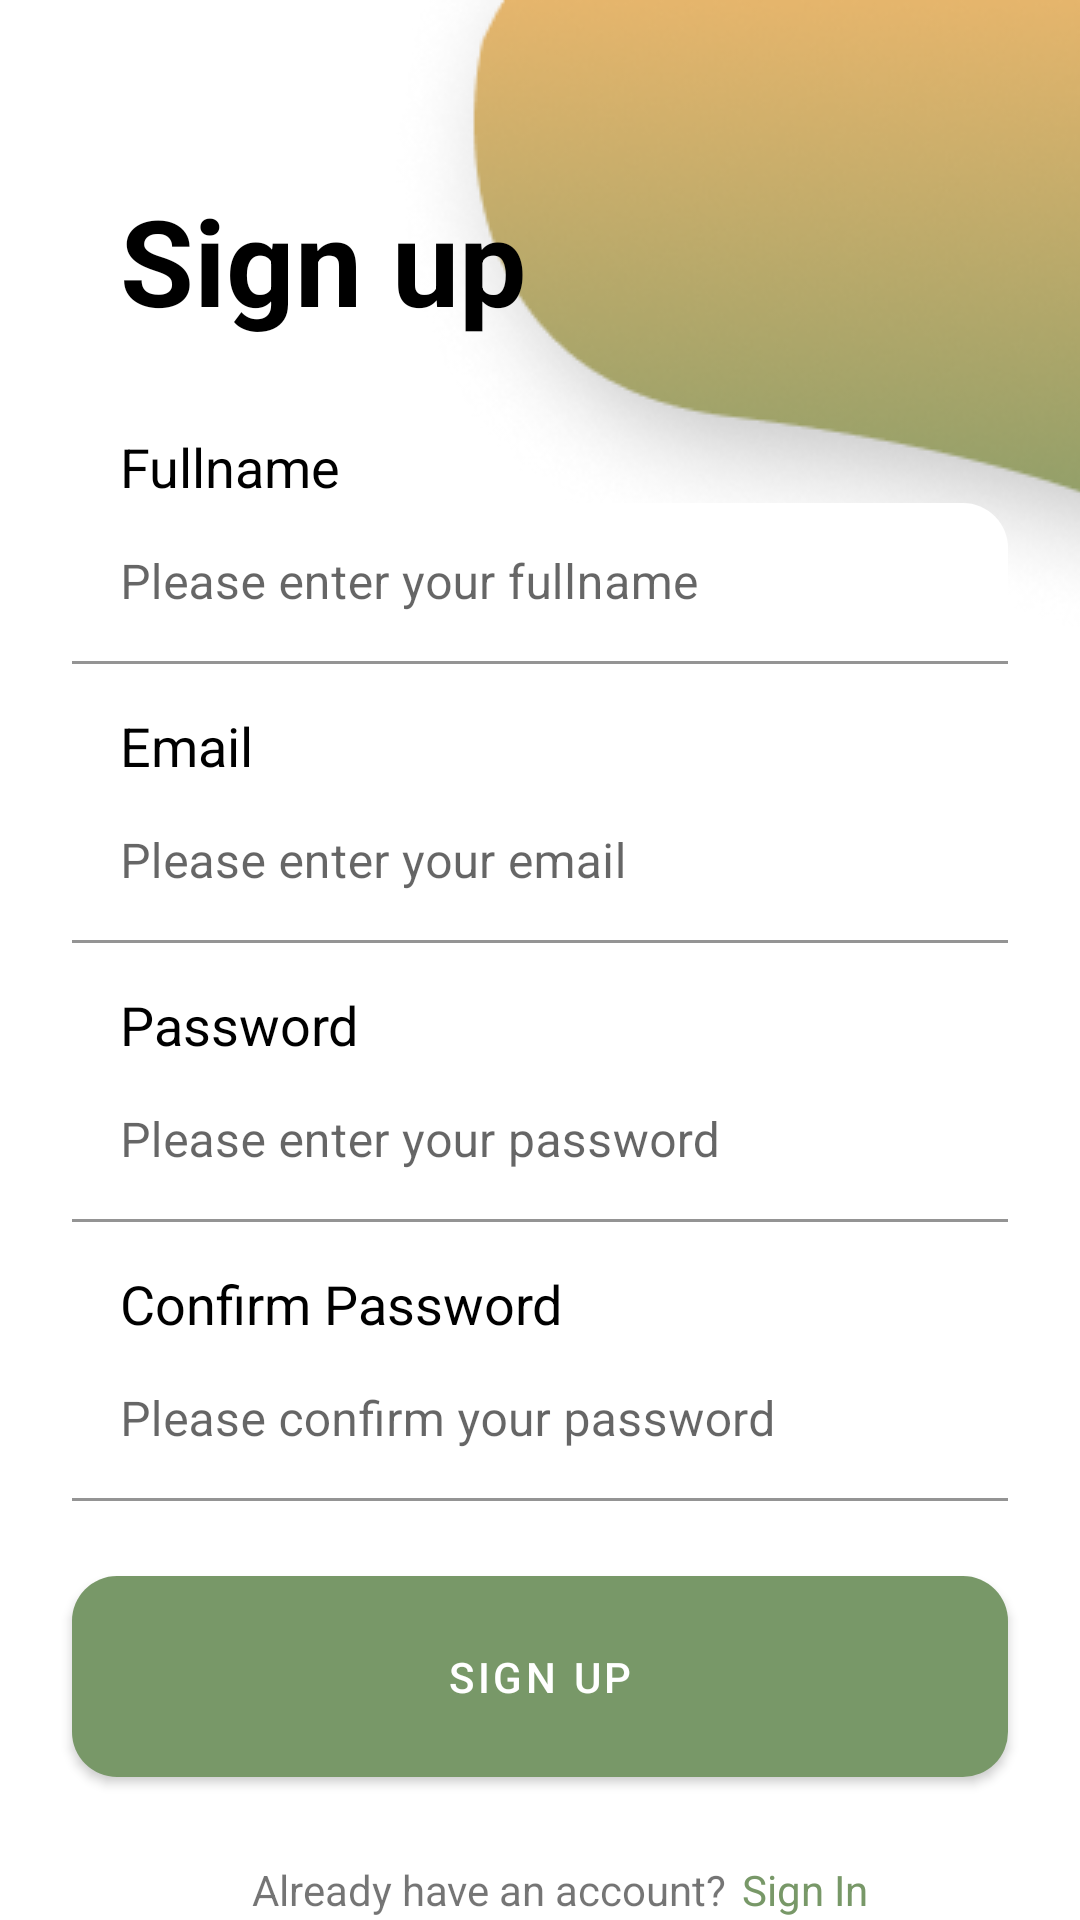

Layout XML and referenced resources for this Android screen:
<!-- AndroidManifest.xml: application theme Theme.KokenV2 -->
<!-- res/layout/activity_register.xml -->
<?xml version="1.0" encoding="utf-8"?>
<androidx.constraintlayout.widget.ConstraintLayout xmlns:android="http://schemas.android.com/apk/res/android"
    xmlns:app="http://schemas.android.com/apk/res-auto"
    xmlns:tools="http://schemas.android.com/tools"
    android:layout_width="match_parent"
    android:layout_height="match_parent"
    tools:context=".ui.authentication.RegisterActivity">

    <ImageView
        android:id="@+id/imageView"
        android:layout_width="wrap_content"
        android:layout_height="wrap_content"
        android:layout_marginStart="128dp"
        android:contentDescription="@string/image_view"
        app:layout_constraintStart_toStartOf="parent"
        app:layout_constraintTop_toTopOf="parent"
        app:srcCompat="@drawable/login_vector" />

    <TextView
        android:id="@+id/tv_register"
        android:layout_width="wrap_content"
        android:layout_height="wrap_content"
        android:layout_marginStart="40dp"
        android:layout_marginTop="60dp"
        android:text="@string/sign_up"
        android:textColor="@color/black"
        android:textSize="40sp"
        android:textStyle="bold"
        app:layout_constraintEnd_toEndOf="parent"
        app:layout_constraintHorizontal_bias="0.0"
        app:layout_constraintStart_toStartOf="parent"
        app:layout_constraintTop_toTopOf="parent"/>

    <TextView
        android:id="@+id/tv_fullname"
        android:layout_width="wrap_content"
        android:layout_height="wrap_content"
        android:layout_marginStart="40dp"
        android:layout_marginTop="@dimen/_30dp"
        android:text="@string/fullname"
        android:textColor="@color/black"
        android:textSize="@dimen/_18sp"
        app:layout_constraintStart_toStartOf="parent"
        app:layout_constraintTop_toBottomOf="@+id/tv_register" />

    <com.google.android.material.textfield.TextInputLayout
        android:id="@+id/et_name_signup"
        style="@style/Widget.MaterialComponents.TextInputLayout.FilledBox.Dense"
        android:layout_width="match_parent"
        android:layout_height="wrap_content"
        android:layout_marginStart="@dimen/_24dp"
        android:layout_marginEnd="@dimen/_24dp"
        app:boxStrokeColor="@color/main"
        app:boxBackgroundColor="@color/white"
        app:boxCornerRadiusTopEnd="@dimen/_15dp"
        app:boxCornerRadiusTopStart="@dimen/_15dp"
        app:boxCornerRadiusBottomEnd="@dimen/_15dp"
        app:boxCornerRadiusBottomStart="@dimen/_15dp"
        app:layout_constraintEnd_toEndOf="parent"
        app:layout_constraintStart_toStartOf="parent"
        app:layout_constraintTop_toBottomOf="@+id/tv_fullname">


        <com.google.android.material.textfield.TextInputEditText
            android:id="@+id/et_name"
            android:layout_width="match_parent"
            android:layout_height="wrap_content"
            android:textColor="@color/black"
            android:textColorHint="@color/main"
            android:hint="@string/txt_fullname"
            android:inputType="text" />

    </com.google.android.material.textfield.TextInputLayout>

    <TextView
        android:id="@+id/tv_email_signup"
        android:layout_width="wrap_content"
        android:layout_height="wrap_content"
        android:layout_marginStart="40dp"
        android:layout_marginTop="@dimen/_15dp"
        android:text="@string/email"
        android:textColor="@color/black"
        android:textSize="@dimen/_18sp"
        app:layout_constraintStart_toStartOf="parent"
        app:layout_constraintTop_toBottomOf="@+id/et_name_signup" />

    <com.google.android.material.textfield.TextInputLayout
        android:id="@+id/et_email_signup_layout"
        style="@style/Widget.MaterialComponents.TextInputLayout.FilledBox.Dense"
        android:layout_width="match_parent"
        android:layout_height="wrap_content"
        android:layout_marginStart="@dimen/_24dp"
        android:layout_marginEnd="@dimen/_24dp"
        app:boxStrokeColor="@color/main"
        app:boxBackgroundColor="@color/white"
        app:boxCornerRadiusTopEnd="@dimen/_15dp"
        app:boxCornerRadiusTopStart="@dimen/_15dp"
        app:boxCornerRadiusBottomEnd="@dimen/_15dp"
        app:boxCornerRadiusBottomStart="@dimen/_15dp"
        app:layout_constraintEnd_toEndOf="parent"
        app:layout_constraintStart_toStartOf="parent"
        app:layout_constraintTop_toBottomOf="@+id/tv_email_signup">


        <com.google.android.material.textfield.TextInputEditText
            android:id="@+id/et_email_signup"
            android:layout_width="match_parent"
            android:layout_height="wrap_content"
            android:textColorHint="@color/main"
            android:hint="@string/txt_email"
            android:textColor="@color/black"
            android:inputType="textEmailAddress" />

    </com.google.android.material.textfield.TextInputLayout>

    <TextView
        android:id="@+id/tv_password"
        android:layout_width="wrap_content"
        android:layout_height="wrap_content"
        android:layout_marginStart="40dp"
        android:layout_marginTop="@dimen/_15dp"
        android:text="@string/password"
        android:textColor="@color/black"
        android:textSize="@dimen/_18sp"
        app:layout_constraintStart_toStartOf="parent"
        app:layout_constraintTop_toBottomOf="@+id/et_email_signup_layout" />

    <com.google.android.material.textfield.TextInputLayout
        android:id="@+id/et_password"
        style="@style/Widget.MaterialComponents.TextInputLayout.FilledBox.Dense"
        android:layout_width="match_parent"
        android:layout_height="wrap_content"
        android:layout_marginStart="@dimen/_24dp"
        android:layout_marginEnd="@dimen/_24dp"
        app:boxStrokeColor="@color/main"
        app:boxBackgroundColor="@color/white"
        app:boxCornerRadiusTopEnd="@dimen/_15dp"
        app:boxCornerRadiusTopStart="@dimen/_15dp"
        app:boxCornerRadiusBottomEnd="@dimen/_15dp"
        app:boxCornerRadiusBottomStart="@dimen/_15dp"
        app:layout_constraintEnd_toEndOf="parent"
        app:layout_constraintStart_toStartOf="parent"
        app:layout_constraintTop_toBottomOf="@+id/tv_password">


        <com.google.android.material.textfield.TextInputEditText
            android:id="@+id/et_password_signup"
            android:layout_width="match_parent"
            android:layout_height="wrap_content"
            android:textColorHint="@color/main"
            android:textColor="@color/black"
            android:hint="@string/txt_password"
            android:inputType="textPassword" />

    </com.google.android.material.textfield.TextInputLayout>

    <TextView
        android:id="@+id/tv_confirm_password"
        android:layout_width="wrap_content"
        android:layout_height="wrap_content"
        android:layout_marginStart="40dp"
        android:layout_marginTop="@dimen/_15dp"
        android:text="@string/confirm_password"
        android:textColor="@color/black"
        android:textSize="@dimen/_18sp"
        app:layout_constraintStart_toStartOf="parent"
        app:layout_constraintTop_toBottomOf="@+id/et_password" />

    <com.google.android.material.textfield.TextInputLayout
        android:id="@+id/et_confirm_pass_signup"
        style="@style/Widget.MaterialComponents.TextInputLayout.FilledBox.Dense"
        android:layout_width="match_parent"
        android:layout_height="wrap_content"
        android:layout_marginStart="@dimen/_24dp"
        android:layout_marginEnd="@dimen/_24dp"
        app:boxStrokeColor="@color/main"
        app:boxBackgroundColor="@color/white"
        app:boxCornerRadiusTopEnd="@dimen/_15dp"
        app:boxCornerRadiusTopStart="@dimen/_15dp"
        app:boxCornerRadiusBottomEnd="@dimen/_15dp"
        app:boxCornerRadiusBottomStart="@dimen/_15dp"
        app:layout_constraintEnd_toEndOf="parent"
        app:layout_constraintStart_toStartOf="parent"
        app:layout_constraintTop_toBottomOf="@+id/tv_confirm_password">


        <com.google.android.material.textfield.TextInputEditText
            android:id="@+id/et_confirm_signup"
            android:layout_width="match_parent"
            android:layout_height="wrap_content"
            android:textColor="@color/black"
            android:textColorHint="@color/main"
            android:hint="@string/txt_confirm_password"
            android:inputType="textPassword" />

    </com.google.android.material.textfield.TextInputLayout>

    <Button
        android:id="@+id/btn_signup"
        android:layout_width="match_parent"
        android:layout_height="67dp"
        android:layout_marginStart="@dimen/_24dp"
        android:layout_marginTop="@dimen/_25dp"
        android:layout_marginEnd="@dimen/_24dp"
        android:background="@drawable/background_button"
        android:text="@string/text_regis_button"
        app:layout_constraintEnd_toEndOf="parent"
        app:layout_constraintStart_toStartOf="parent"
        app:layout_constraintTop_toBottomOf="@+id/et_confirm_pass_signup" />

    <TextView
        android:id="@+id/textView5"
        android:layout_width="wrap_content"
        android:layout_height="wrap_content"
        android:layout_marginStart="84dp"
        android:layout_marginTop="28dp"
        android:text="@string/already_have_an_account"
        app:layout_constraintStart_toStartOf="parent"
        app:layout_constraintTop_toBottomOf="@+id/btn_signup" />

    <TextView
        android:id="@+id/tv_sign_in"
        android:layout_width="wrap_content"
        android:layout_height="wrap_content"
        android:layout_marginStart="5dp"
        android:text="@string/sign_in"
        android:textColor="@color/main"
        app:layout_constraintBottom_toBottomOf="@+id/textView5"
        app:layout_constraintStart_toEndOf="@+id/textView5"
        app:layout_constraintTop_toTopOf="@+id/textView5" />

</androidx.constraintlayout.widget.ConstraintLayout>
<!-- resources referenced by this layout -->
<resources>
  <color name="black">#000000</color>
  <color name="main">#789868</color>
  <color name="white">#FFFFFF</color>
  <dimen name="_15dp">15dp</dimen>
  <dimen name="_18sp">18sp</dimen>
  <dimen name="_24dp">24dp</dimen>
  <dimen name="_25dp">25dp</dimen>
  <dimen name="_30dp">30dp</dimen>
  <!-- drawable background_button (drawable) -->
  <?xml version="1.0" encoding="utf-8"?>
  <shape xmlns:android="http://schemas.android.com/apk/res/android"
      android:shape="rectangle">
  
      <gradient android:startColor="@color/main"/>
      <gradient android:endColor="@color/secondary"/>
      <corners android:radius="@dimen/_15dp"/>
  </shape>
  <!-- drawable login_vector: png bitmap (drawable, 55746 bytes) -->
  <string name="already_have_an_account">Already have an account?</string>
  <string name="confirm_password">Confirm Password</string>
  <string name="email">Email</string>
  <string name="fullname">Fullname</string>
  <string name="image_view">Image View</string>
  <string name="password">Password</string>
  <string name="sign_in">Sign In</string>
  <string name="sign_up">Sign up</string>
  <string name="text_regis_button">Sign Up</string>
  <string name="txt_confirm_password">Please confirm your password</string>
  <string name="txt_email">Please enter your email</string>
  <string name="txt_fullname">Please enter your fullname</string>
  <string name="txt_password">Please enter your password</string>
  <style name="Theme.KokenV2" parent="Theme.MaterialComponents.DayNight.DarkActionBar">
          
          <item name="colorPrimary">@color/colorPrimary</item>
          <item name="colorPrimaryVariant">@color/black</item>
          <item name="colorOnPrimary">@color/white</item>
          
          <item name="colorSecondary">@color/colorPrimary</item>
          <item name="colorSecondaryVariant">@color/white</item>
          <item name="colorOnSecondary">@color/black</item>
          
          <item name="android:statusBarColor" tools:targetApi="l">?attr/colorPrimaryVariant</item>
          
      </style>
  <color name="secondary">#FFBC6D</color>
  <color name="colorPrimary">#789868</color>
</resources>
